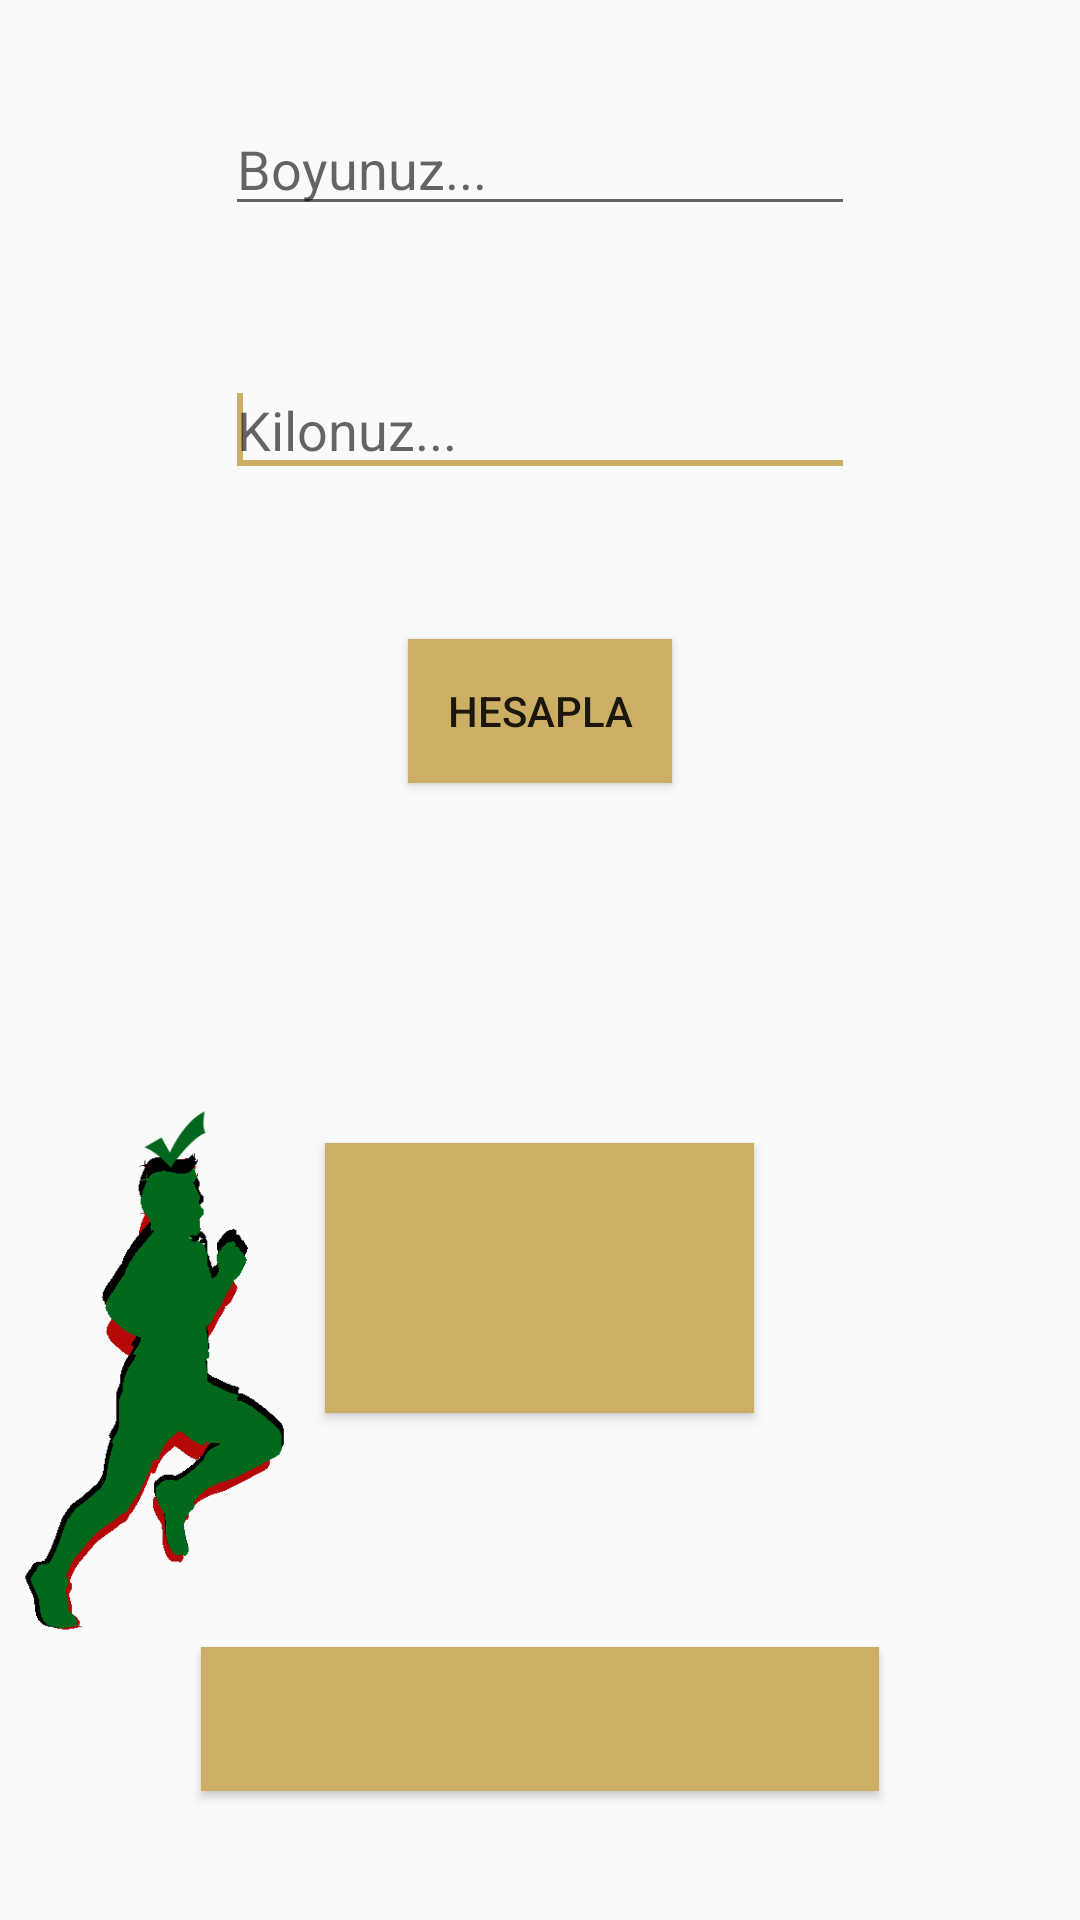

The Android layout XML behind this screen, and the referenced resources:
<!-- AndroidManifest.xml: application theme AppTheme -->
<!-- res/layout/bki_main.xml -->
<?xml version="1.0" encoding="utf-8"?>
<RelativeLayout xmlns:android="http://schemas.android.com/apk/res/android"
    xmlns:app="http://schemas.android.com/apk/res-auto"
    xmlns:tools="http://schemas.android.com/tools"
    android:orientation="vertical" android:layout_width="match_parent"
    android:layout_height="match_parent">

    <EditText
        android:id="@+id/boy"
        android:layout_width="wrap_content"
        android:layout_height="wrap_content"
        android:layout_alignParentTop="true"
        android:layout_centerHorizontal="true"
        android:layout_marginTop="34dp"
        android:ems="10"
        android:hint="Boyunuz..."
        android:inputType="text|number"
        android:textColor="#000000">

        <requestFocus />
    </EditText>

    <EditText
        android:id="@+id/kilo"
        android:layout_width="wrap_content"
        android:layout_height="wrap_content"
        android:layout_alignParentTop="true"
        android:layout_centerHorizontal="true"
        android:layout_marginTop="121dp"
        android:ems="10"
        android:hint="Kilonuz..."
        android:inputType="text|number"
        android:textColor="#000000">

        <requestFocus />
    </EditText>

    <Button
        android:id="@+id/buton_sonuc"
        android:layout_width="wrap_content"
        android:layout_height="wrap_content"
        android:layout_alignParentTop="true"
        android:layout_centerHorizontal="true"
        android:layout_marginTop="213dp"
        android:layout_weight="0.52"
        android:background="#ccaf65"
        android:text="HESAPLA" />

    <Button
        android:id="@+id/b_sonuc"
        android:layout_width="226dp"
        android:layout_height="wrap_content"
        android:layout_alignParentBottom="true"
        android:layout_centerHorizontal="true"
        android:layout_marginBottom="43dp"
        android:background="#ccaf65"
        android:text=""
        android:textColor="#000000" />

    <Button
        android:id="@+id/b_sonuc2"
        android:layout_width="143dp"
        android:layout_height="90dp"
        android:layout_alignTop="@+id/s_yanlisimage"
        android:layout_centerHorizontal="true"
        android:background="#ccaf65"
        android:text=""
        android:textColor="#000000" />

    <ImageView
        android:id="@+id/s_yanlisimage"
        android:layout_width="104dp"
        android:layout_height="168dp"
        android:layout_above="@+id/b_sonuc"
        android:layout_alignParentStart="true"
        app:srcCompat="@drawable/s_2_kirmizi" />

    <ImageView
        android:id="@+id/s_normalimage"
        android:layout_width="105dp"
        android:layout_height="170dp"
        android:layout_above="@+id/b_sonuc"
        android:layout_alignParentStart="true"
        app:srcCompat="@drawable/s_normal" />

    <ImageView
        android:id="@+id/s_yesil_image"
        android:layout_width="106dp"
        android:layout_height="181dp"
        android:layout_above="@+id/b_sonuc"
        android:layout_alignParentStart="true"
        app:srcCompat="@drawable/s_yesil_" />


</RelativeLayout>
<!-- resources referenced by this layout -->
<resources>
  <!-- drawable s_2_kirmizi: png bitmap (drawable, 23232 bytes) -->
  <!-- drawable s_normal: png bitmap (drawable, 21039 bytes) -->
  <!-- drawable s_yesil_: png bitmap (drawable, 22259 bytes) -->
  <style name="AppTheme" parent="Base.Theme.AppCompat.Light.DarkActionBar">
          
          <item name="colorPrimary">#664a12</item>
          <item name="colorPrimaryDark">#ac8b4a</item>
          <item name="colorAccent">#ccaf65</item>
  
      </style>
</resources>
